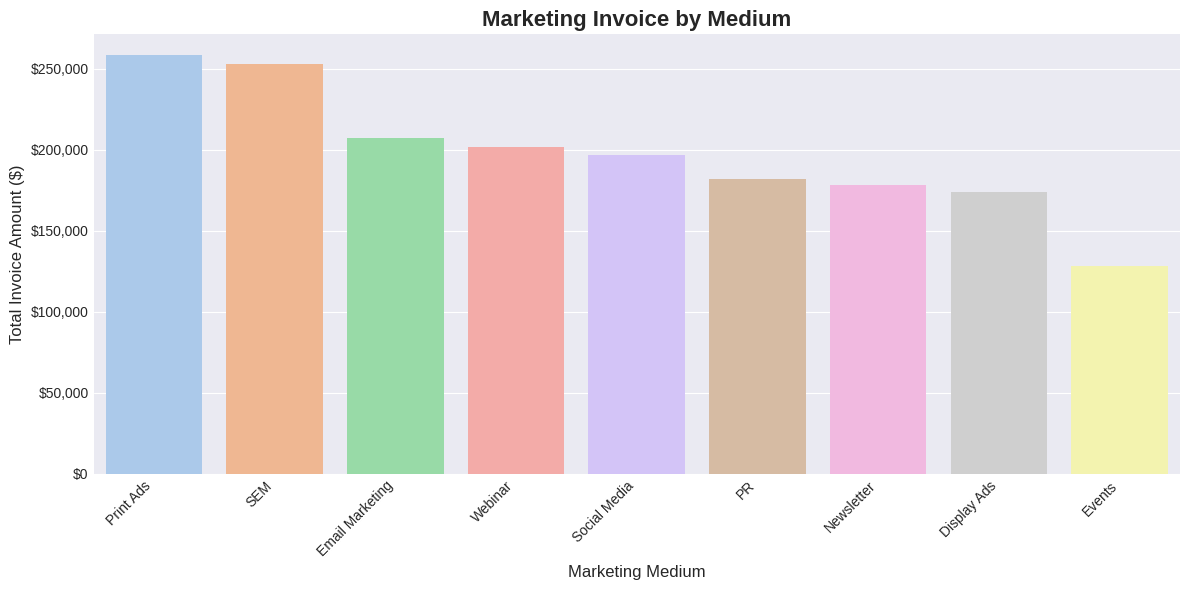
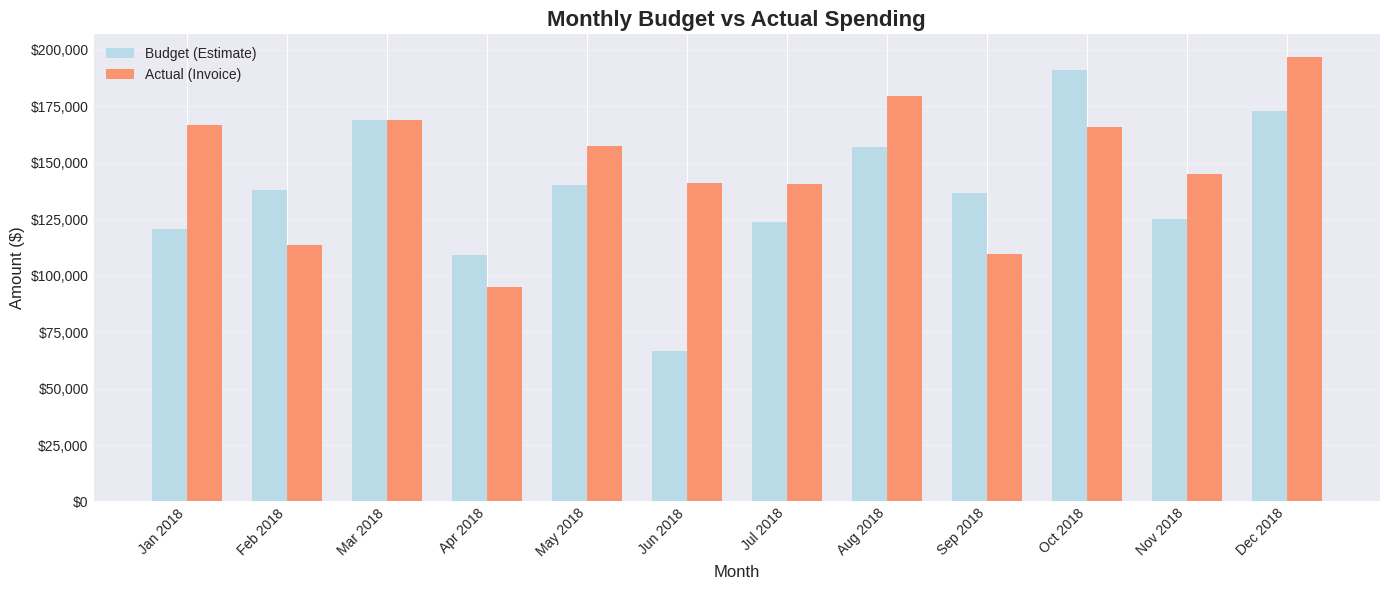
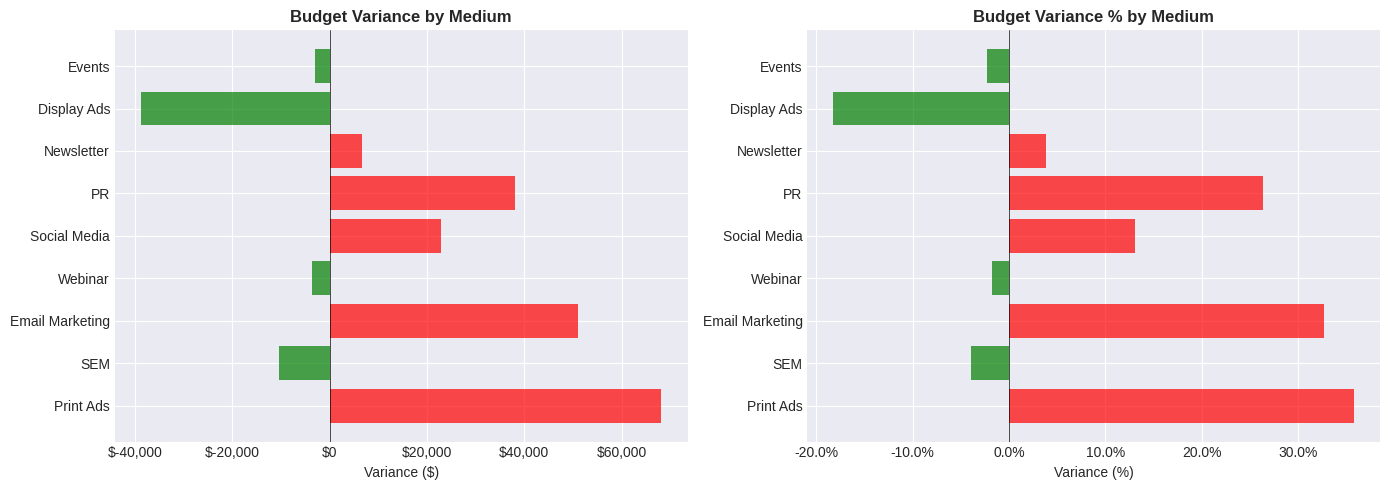
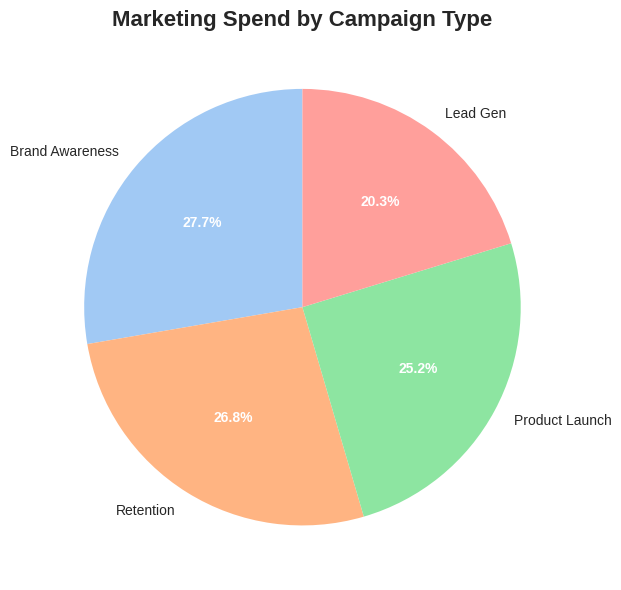

Recreate these plots in Python, in order.
import pandas as pd
import numpy as np
import matplotlib.pyplot as plt
import matplotlib.ticker as mtick
import seaborn as sns
from datetime import datetime, timedelta

# Set style
plt.style.use('seaborn-v0_8-darkgrid')
sns.set_palette('pastel')

def missing_values(df, percentage):
    """
    Drop columns with missing values above the specified percentage.
    """
    percent_missing = df.isnull().sum() * 100 / len(df)
    missing_value_df = pd.DataFrame({
        'column_name': df.columns,
        'percent_missing': percent_missing
    })
    
    missing_drop = missing_value_df[missing_value_df.percent_missing > percentage]['column_name'].tolist()
    print(f"Dropping {len(missing_drop)} columns with >{percentage}% missing values")
    
    return df.drop(missing_drop, axis=1)


def convert_string_to_date(df_colname, format='%Y-%m-%d'):
    """
    Convert string column to datetime.
    """
    return pd.to_datetime(df_colname, format=format)

# Generate sample invoice/budget data
np.random.seed(42)

# Define date range
months = pd.date_range('2018-01-01', '2018-12-31', freq='MS')

# Define marketing mediums and vendors
invoice_mediums = ['SEM', 'Social Media', 'Display Ads', 'Email Marketing', 
                   'Print Ads', 'Events', 'PR', 'Newsletter', 'Webinar']
vendors = ['Google', 'Facebook', 'LinkedIn', 'Twitter', 'Magazine Publisher', 
           'Event Organizer', 'PR Firm', 'Email Platform', 'Webinar Platform']

# Create sample data with multiple entries per month
invoice_data = []
for month in months:
    # Generate 15-25 invoices per month
    n_invoices = np.random.randint(15, 26)
    for _ in range(n_invoices):
        invoice_data.append({
            'Invoice Date': month,
            'Invoice Medium': np.random.choice(invoice_mediums),
            'Vendor': np.random.choice(vendors),
            'Invoice Number': f'INV-{np.random.randint(10000, 99999)}',
            'Marketing Invoice': np.random.uniform(500, 15000),
            'Marketing Estimate': np.random.uniform(400, 14000),
            'Campaign Type': np.random.choice(['Brand Awareness', 'Lead Gen', 'Product Launch', 'Retention'])
        })

invoice_df = pd.DataFrame(invoice_data)

# Calculate variance
invoice_df['Variance'] = invoice_df['Marketing Invoice'] - invoice_df['Marketing Estimate']
invoice_df['Variance %'] = (invoice_df['Variance'] / invoice_df['Marketing Estimate'] * 100).round(2)

# Round currency values
invoice_df['Marketing Invoice'] = invoice_df['Marketing Invoice'].round(2)
invoice_df['Marketing Estimate'] = invoice_df['Marketing Estimate'].round(2)
invoice_df['Variance'] = invoice_df['Variance'].round(2)

print(f"Generated {len(invoice_df)} invoice records")
print(f"Date range: {invoice_df['Invoice Date'].min()} to {invoice_df['Invoice Date'].max()}")
invoice_df.head(10)

# Check for missing values
print("Missing values per column:")
print(invoice_df.isnull().sum())

# Remove records with zero or negative amounts
invoice_valid_df = invoice_df[
    (invoice_df['Marketing Invoice'] > 0) & 
    (invoice_df['Marketing Estimate'] > 0)
].copy()

print(f"\nValid records: {len(invoice_valid_df)} out of {len(invoice_df)}")
print(f"Records removed: {len(invoice_df) - len(invoice_valid_df)}")

# Create month-based features
invoice_valid_df['Year'] = invoice_valid_df['Invoice Date'].dt.year
invoice_valid_df['Quarter'] = invoice_valid_df['Invoice Date'].dt.quarter
invoice_valid_df['Month_Name'] = invoice_valid_df['Invoice Date'].dt.strftime('%B')
invoice_valid_df['Month'] = invoice_valid_df['Invoice Date']

print("Date features added successfully")
invoice_valid_df[['Invoice Date', 'Year', 'Quarter', 'Month_Name']].head()

# Group by invoice medium
invoice_by_medium_df = invoice_valid_df.groupby('Invoice Medium').agg({
    'Marketing Invoice': 'sum',
    'Marketing Estimate': 'sum',
    'Variance': 'sum',
    'Invoice Number': 'count'
}).round(2)

invoice_by_medium_df.rename(columns={'Invoice Number': 'Invoice Count'}, inplace=True)
invoice_by_medium_df['Variance %'] = (
    invoice_by_medium_df['Variance'] / invoice_by_medium_df['Marketing Estimate'] * 100
).round(2)
invoice_by_medium_df = invoice_by_medium_df.sort_values('Marketing Invoice', ascending=False)
invoice_by_medium_df = invoice_by_medium_df.reset_index()

print("\nInvoice Summary by Medium:")
print(invoice_by_medium_df)

# Group by month
invoice_by_month_df = invoice_valid_df.groupby('Month').agg({
    'Marketing Invoice': 'sum',
    'Marketing Estimate': 'sum',
    'Variance': 'sum'
}).round(2)

invoice_by_month_df = invoice_by_month_df.reset_index()

print("\nInvoice Summary by Month:")
print(invoice_by_month_df)

# Marketing Invoice by Medium
fig, ax = plt.subplots(figsize=(12, 6))

sns.barplot(
    data=invoice_by_medium_df,
    x='Invoice Medium',
    y='Marketing Invoice',
    ax=ax,
    palette='pastel'
)

ax.set_xticklabels(ax.get_xticklabels(), rotation=45, ha='right')
ax.yaxis.set_major_formatter(mtick.StrMethodFormatter('${x:,.0f}'))
ax.set_title('Marketing Invoice by Medium', fontsize=16, fontweight='bold')
ax.set_xlabel('Marketing Medium', fontsize=12)
ax.set_ylabel('Total Invoice Amount ($)', fontsize=12)

plt.tight_layout()
plt.show()

print(f"\nTotal Marketing Invoice: ${invoice_by_medium_df['Marketing Invoice'].sum():,.2f}")

# Budget vs Actual by Month
fig, ax = plt.subplots(figsize=(14, 6))

x = range(len(invoice_by_month_df))
width = 0.35

bars1 = ax.bar(
    [i - width/2 for i in x],
    invoice_by_month_df['Marketing Estimate'],
    width,
    label='Budget (Estimate)',
    color='lightblue',
    alpha=0.8
)

bars2 = ax.bar(
    [i + width/2 for i in x],
    invoice_by_month_df['Marketing Invoice'],
    width,
    label='Actual (Invoice)',
    color='coral',
    alpha=0.8
)

ax.set_xticks(x)
ax.set_xticklabels(
    [d.strftime('%b %Y') for d in invoice_by_month_df['Month']],
    rotation=45,
    ha='right'
)
ax.yaxis.set_major_formatter(mtick.StrMethodFormatter('${x:,.0f}'))
ax.set_title('Monthly Budget vs Actual Spending', fontsize=16, fontweight='bold')
ax.set_xlabel('Month', fontsize=12)
ax.set_ylabel('Amount ($)', fontsize=12)
ax.legend()
ax.grid(True, alpha=0.3, axis='y')

plt.tight_layout()
plt.show()

# Budget Variance Analysis
fig, axes = plt.subplots(1, 2, figsize=(14, 5))

# Variance by Medium
colors = ['green' if x < 0 else 'red' for x in invoice_by_medium_df['Variance']]
axes[0].barh(invoice_by_medium_df['Invoice Medium'], invoice_by_medium_df['Variance'], color=colors, alpha=0.7)
axes[0].axvline(x=0, color='black', linestyle='-', linewidth=0.5)
axes[0].set_title('Budget Variance by Medium', fontweight='bold', fontsize=12)
axes[0].set_xlabel('Variance ($)', fontsize=10)
axes[0].xaxis.set_major_formatter(mtick.StrMethodFormatter('${x:,.0f}'))

# Variance % by Medium
colors = ['green' if x < 0 else 'red' for x in invoice_by_medium_df['Variance %']]
axes[1].barh(invoice_by_medium_df['Invoice Medium'], invoice_by_medium_df['Variance %'], color=colors, alpha=0.7)
axes[1].axvline(x=0, color='black', linestyle='-', linewidth=0.5)
axes[1].set_title('Budget Variance % by Medium', fontweight='bold', fontsize=12)
axes[1].set_xlabel('Variance (%)', fontsize=10)
axes[1].xaxis.set_major_formatter(mtick.StrMethodFormatter('{x:.1f}%'))

plt.tight_layout()
plt.show()

print("\nGreen = Under Budget, Red = Over Budget")

# Spending by Campaign Type
campaign_spending = invoice_valid_df.groupby('Campaign Type').agg({
    'Marketing Invoice': 'sum'
}).sort_values('Marketing Invoice', ascending=False)

fig, ax = plt.subplots(figsize=(10, 6))

wedges, texts, autotexts = ax.pie(
    campaign_spending['Marketing Invoice'],
    labels=campaign_spending.index,
    autopct='%1.1f%%',
    startangle=90,
    colors=sns.color_palette('pastel')
)

for autotext in autotexts:
    autotext.set_color('white')
    autotext.set_fontweight('bold')

ax.set_title('Marketing Spend by Campaign Type', fontsize=16, fontweight='bold')

plt.tight_layout()
plt.show()

# Save to CSV
invoice_valid_df.to_csv('invoice_data_processed.csv', index=False)
invoice_by_medium_df.to_csv('invoice_by_medium.csv', index=False)
invoice_by_month_df.to_csv('invoice_by_month.csv', index=False)

print("Data saved successfully!")
print(f"- invoice_data_processed.csv ({len(invoice_valid_df)} records)")
print(f"- invoice_by_medium.csv ({len(invoice_by_medium_df)} records)")
print(f"- invoice_by_month.csv ({len(invoice_by_month_df)} records)")